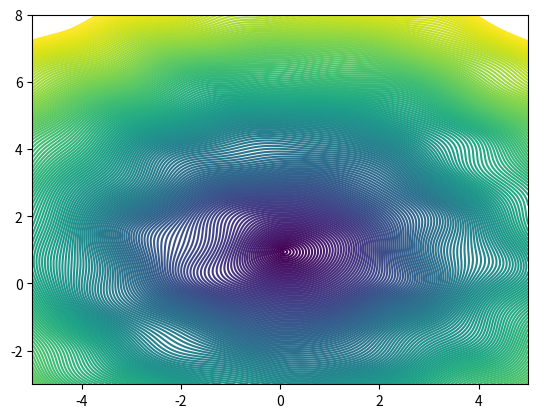

Source code (Python): (Note: this script raises an exception after producing the figure.)
"""Generate deploy/assets/suite-terrain.svg, the Kernel Suite hero background.

Drawn from three references Ryan shared: deep red concentric rings, a dotted
wireframe landscape seen at an angle, and soft blush topographic relief.

How it is built:
- A ring field: distance from a core point, warped by a few slow sine
  "hills" so the circles bend like contour lines around terrain.
- An elevation field: a gentle rise toward the core plus the same hills,
  used to lift each line off the ground plane (the relief).
- Contours of the ring field are traced on a grid, then projected through a
  tilted camera, so near rings open wide and far rings compress toward the
  horizon (the perspective skew).
- Every fifth contour is an index line, drawn heavier, as on a topo map.

Colour, fading and the halo behind the text are handled in suite.css, so this
file is drawn at full strength in a single gold.

Run: python3 scripts/gen_suite_terrain.py   (deterministic)
"""
import math
from pathlib import Path

import numpy as np
import matplotlib
matplotlib.use("Agg")
import matplotlib.pyplot as plt

rng = np.random.default_rng(11)
W, H = 2400, 1500                     # output viewBox
N = 1100                              # grid resolution
U = np.linspace(-5.0, 5.0, N)         # across
V = np.linspace(-3.0, 8.0, N)         # into the distance
uu, vv = np.meshgrid(U, V)

CU, CV = 0.05, 0.95                   # the core, slightly behind centre

# slow hills shared by the ring warp and the elevation
hills = np.zeros_like(uu)
for _ in range(6):
    k = rng.uniform(0.55, 1.6)
    a = rng.uniform(0, math.pi)
    ph = rng.uniform(0, 2 * math.pi)
    amp = rng.uniform(0.05, 0.11) / k
    hills += amp * np.sin(k * (uu * math.cos(a) + vv * math.sin(a)) * 2.2 + ph)
# a few soft mounds and hollows
for _ in range(5):
    mu, mv = rng.uniform(-2.6, 2.6), rng.uniform(-1.6, 3.6)
    s = rng.uniform(0.35, 0.8)
    hills += rng.choice([-1, 1]) * rng.uniform(0.06, 0.13) * np.exp(-((uu - mu) ** 2 + (vv - mv) ** 2) / (2 * s * s))

r = np.hypot(uu - CU, (vv - CV) * 1.08)
ring = r + 0.9 * hills
elev = 0.34 * np.exp(-r ** 2 / 1.6) + 0.55 * hills   # rise at the core + relief

# camera
tilt = math.radians(52)               # angle looking down onto the plane
D0, F = 3.1, 1180.0
def project(u, v, z):
    y = v * math.sin(tilt) + z * math.cos(tilt)
    d = D0 + v * math.cos(tilt) - z * math.sin(tilt)
    return W / 2 + F * u / d, H * 0.57 - F * y / d

# trace contours of the ring field
step = 0.052
levels = np.arange(0.06, 8.5, step)
cs = plt.contour(uu, vv, ring, levels=levels)
elev_at = lambda u, v: elev[
    np.clip(((v - V[0]) / (V[-1] - V[0]) * (N - 1)).round().astype(int), 0, N - 1),
    np.clip(((u - U[0]) / (U[-1] - U[0]) * (N - 1)).round().astype(int), 0, N - 1)]

def simplify(pts, tol=0.7):
    """Ramer-Douglas-Peucker on an (n,2) array."""
    if len(pts) < 3:
        return pts
    a, b = pts[0], pts[-1]
    ab = b - a
    n = np.hypot(*ab)
    if n == 0:
        dist = np.hypot(*(pts - a).T)
    else:
        dist = np.abs(ab[0] * (pts[:, 1] - a[1]) - ab[1] * (pts[:, 0] - a[0])) / n
    i = int(np.argmax(dist))
    if dist[i] > tol:
        return np.vstack([simplify(pts[: i + 1], tol)[:-1], simplify(pts[i:], tol)])
    return np.vstack([a, b])

f = lambda x: f"{x:.1f}"
minor, index = [], []
for li, segs in enumerate(cs.allsegs):
    for seg in segs:
        if len(seg) < 4:
            continue
        z = elev_at(seg[:, 0], seg[:, 1])
        sx, sy = project(seg[:, 0], seg[:, 1], z)
        pts = np.column_stack([sx, sy])
        keep = (pts[:, 0] > -200) & (pts[:, 0] < W + 200) & (pts[:, 1] > -200) & (pts[:, 1] < H + 200)
        if keep.sum() < 4:
            continue
        pts = simplify(pts)
        d = "M" + " L".join(f"{f(x)} {f(y)}" for x, y in pts)
        (index if li % 5 == 2 else minor).append(f'<path d="{d}"/>')

svg = f'''<svg xmlns="http://www.w3.org/2000/svg" viewBox="0 0 {W} {H}" width="{W}" height="{H}" preserveAspectRatio="xMidYMid slice">
<title>Kernel Suite terrain: concentric contour lines over soft relief</title>
<g fill="none" stroke="#D2AA5A" stroke-linecap="round" stroke-linejoin="round">
<g stroke-width="1.1" stroke-opacity="0.55">{"".join(minor)}</g>
<g stroke-width="2.1" stroke-opacity="0.95">{"".join(index)}</g>
</g>
</svg>
'''
out = Path(__file__).resolve().parent.parent / "deploy" / "assets" / "suite-terrain.svg"
out.write_text(svg)
print(f"wrote {out} ({len(svg)//1024} KB, {len(minor)} minor + {len(index)} index lines)")
